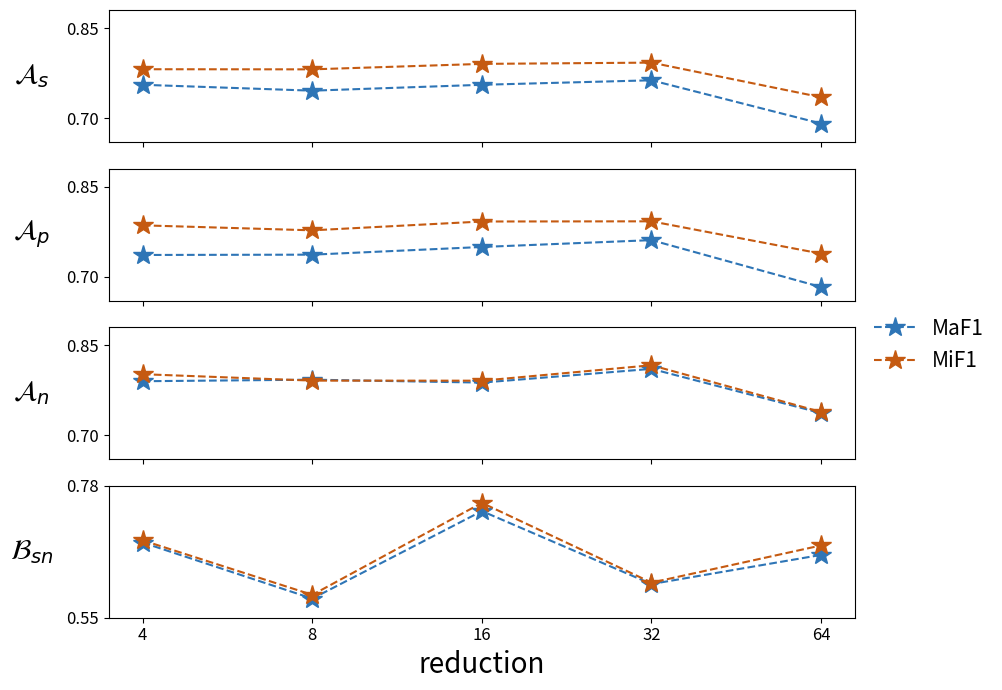

Write Python code to recreate this figure.
import matplotlib.pyplot as plt
import numpy as np

# 使用默认字体，避免 Arial 报错
plt.rcParams['mathtext.fontset'] = 'dejavusans'

# 原始 reduction values (用于标签)
reduction_vals = [4, 8, 16, 32, 64]
# 等间距的 x 位置（0 到 4）
x = np.arange(len(reduction_vals))  # [0, 1, 2, 3, 4]

# 数据
y_blue_n = np.array([0.7898, 0.7924, 0.7875, 0.8104, 0.7368])
y_red_n = np.array([0.8015, 0.7908, 0.7907, 0.8164, 0.7386])

y_blue_s = np.array([0.7555, 0.7457, 0.7555, 0.7630, 0.6910])
y_red_s = np.array([0.7814, 0.7812, 0.7903, 0.7924, 0.7348])

y_blue_p = np.array([0.7361, 0.7366, 0.7494, 0.7608, 0.6827])
y_red_p = np.array([0.7854, 0.7771, 0.7918, 0.7921, 0.7383])

y_blue_sn = np.array([0.6808, 0.5833, 0.7356, 0.6086, 0.6593])
y_red_sn = np.array([0.6846, 0.5898, 0.7499, 0.6111, 0.6758])

label_fontsize = 20  # 设置字体大小

# 创建图形
fig, (ax1, ax2, ax3, ax4) = plt.subplots(4, 1, figsize=(10, 7), sharex=True)  # 增加宽度以便为图例留出空间

yticks = [0.70, 0.85]

yticks_ax4 = [0.55, 0.78]

# 定义颜色
color_blue = '#2E75B6'
color_red = '#C55A11'

# 子图 1: As
ax1.plot(x, y_blue_s, color=color_blue, linestyle='--', marker='*', markersize=15, linewidth=1.5)
ax1.plot(x, y_red_s, color=color_red, linestyle='--', marker='*', markersize=15, linewidth=1.5)
ax1.set_ylabel(r'$\mathcal{A}_s$', rotation=0, labelpad=25, va='center', fontsize=label_fontsize, fontweight='bold')
ax1.set_ylim(0.66, 0.88)
ax1.set_yticks(yticks)
ax1.tick_params(axis='y', labelsize=12)
# ax1.grid(True, alpha=0.3)

# 子图 2: Ap
ax2.plot(x, y_blue_p, color=color_blue, linestyle='--', marker='*', markersize=15, linewidth=1.5)
ax2.plot(x, y_red_p, color=color_red, linestyle='--', marker='*', markersize=15, linewidth=1.5)
ax2.set_ylabel(r'$\mathcal{A}_p$', rotation=0, labelpad=25, va='center', fontsize=label_fontsize, fontweight='bold')
ax2.set_ylim(0.66, 0.88)
ax2.set_yticks(yticks)
ax2.tick_params(axis='y', labelsize=12)
# ax2.grid(True, alpha=0.3)

# 子图 3: An
ax3.plot(x, y_blue_n, color=color_blue, linestyle='--', marker='*', markersize=15, linewidth=1.5)
ax3.plot(x, y_red_n, color=color_red, linestyle='--', marker='*', markersize=15, linewidth=1.5)
ax3.set_ylabel(r'$\mathcal{A}_n$', rotation=0, labelpad=25, va='center', fontsize=label_fontsize, fontweight='bold')
ax3.set_ylim(0.66, 0.88)
ax3.set_yticks(yticks)
ax3.tick_params(axis='y', labelsize=12)
# ax3.grid(True, alpha=0.3)

# 设置等间距 x 轴
ax4.plot(x, y_blue_sn, color=color_blue, linestyle='--', marker='*', markersize=15, linewidth=1.5)
ax4.plot(x, y_red_sn, color=color_red, linestyle='--', marker='*', markersize=15, linewidth=1.5)
ax4.set_ylabel(r'$\mathcal{B}_{sn}$', rotation=0, labelpad=25, va='center', fontsize=label_fontsize, fontweight='bold')
ax4.set_ylim(0.56, 0.76)
ax4.set_yticks(yticks_ax4)
ax4.tick_params(axis='y', labelsize=12)

ax4.set_xticks(x)
ax4.set_xticklabels([str(v) for v in reduction_vals])
ax4.set_xlabel('reduction', fontsize=label_fontsize)
ax4.tick_params(axis='x', labelsize=12)
ax4.tick_params(axis='y', labelsize=12)

# 图例：MaF1 / MiF1
handles = [
    plt.Line2D([], [], color='#2E75B6', linestyle='--', marker='*', markersize=15, linewidth=1.5),
    plt.Line2D([], [], color='#C55A11', linestyle='--', marker='*', markersize=15, linewidth=1.5)
]
labels = ['MaF1', 'MiF1']

fig.legend(
    handles, labels,
    loc='center left',
    bbox_to_anchor=(0.86, 0.5),
    frameon=False,
    handlelength=2,
    fontsize=15
)

plt.tight_layout()
plt.subplots_adjust(right=0.86)  # 留出刚好容纳图例的空间
plt.savefig('reduction.pdf', format='pdf', bbox_inches='tight')
plt.show()
